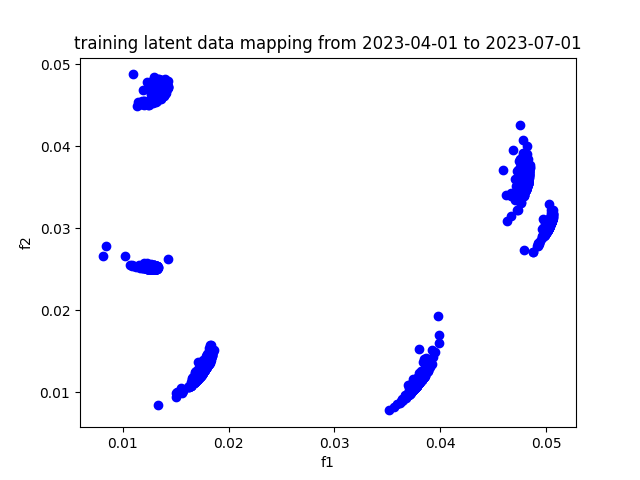

Values plotted in this chart, from the file beside it:
, f1, f2
A, 0.03758, 0.01056
AAPL, 0.03843, 0.01192
ABBV, 0.03713, 0.009871
ABT, 0.03797, 0.01108
ACGL, 0.03822, 0.01157
ACN, 0.03758, 0.01093
ADBE, 0.03809, 0.01147
ADI, 0.03835, 0.01194
ADM, 0.03795, 0.01132
ADP, 0.03779, 0.01099
ADSK, 0.03743, 0.01054
AEE, 0.03736, 0.01031
AEP, 0.03755, 0.01048
AES, 0.03755, 0.01065
AFL, 0.03798, 0.01137
AIG, 0.03799, 0.01142
AIZ, 0.03738, 0.01047
AJG, 0.03818, 0.01154
AKAM, 0.03744, 0.01043
ALB, 0.03775, 0.01089
ALGN, 0.039, 0.0134
ALL, 0.03739, 0.01035
ALLE, 0.03826, 0.01176
AMAT, 0.03847, 0.01234
AMCR, 0.03738, 0.01037
AMD, 0.03707, 0.01056
AME, 0.03837, 0.01184
AMGN, 0.03717, 0.009932
AMP, 0.03826, 0.01183
AMT, 0.03794, 0.01138
AMZN, 0.03812, 0.01128
ANET, 0.03798, 0.01238
AON, 0.03848, 0.01204
AOS, 0.03826, 0.01183
APA, 0.03786, 0.01139
APD, 0.03827, 0.01185
APH, 0.03849, 0.01233
APO, 0.03825, 0.01207
APTV, 0.03816, 0.01177
ARE, 0.03745, 0.0108
ATO, 0.03763, 0.01066
AVB, 0.03785, 0.01136
AVGO, 0.03823, 0.01221
AVY, 0.03791, 0.01113
AWK, 0.037, 0.009683
AXON, 0.0375, 0.01081
AXP, 0.03806, 0.01144
AZO, 0.03784, 0.01111
BA, 0.03743, 0.01065
BAC, 0.03762, 0.01088
BALL, 0.03808, 0.01183
BAX, 0.03801, 0.01124
BBY, 0.03839, 0.0119
BDX, 0.0381, 0.01139
BEN, 0.03795, 0.0115
BF-B, 0.03805, 0.01129
BG, 0.03751, 0.01044
BIIB, 0.03691, 0.009719
BK, 0.03792, 0.01132
BKNG, 0.038, 0.01123
... 419 more rows
